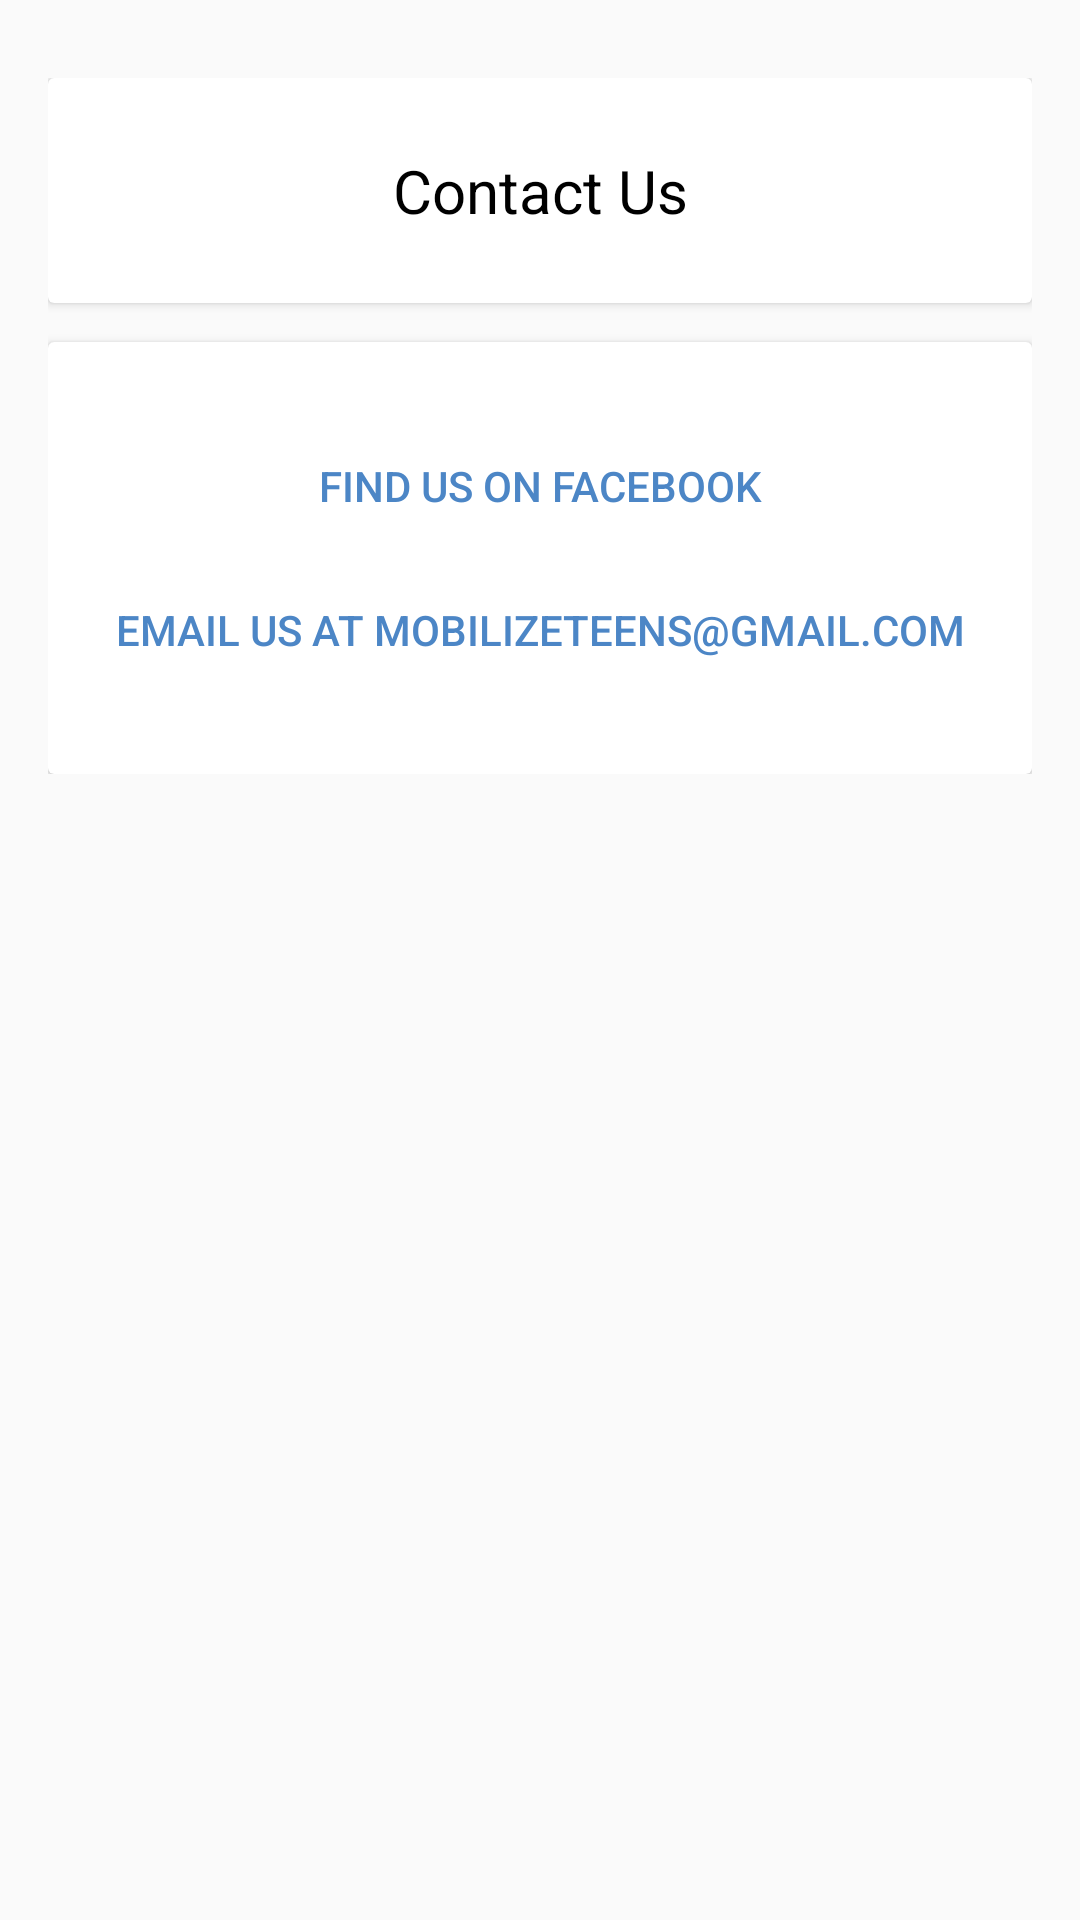

Reconstruct the res/layout file that produces this screen, plus the resources it refers to.
<!-- AndroidManifest.xml: application theme AppTheme -->
<!-- res/layout/fragment_view_contact.xml -->
<RelativeLayout xmlns:android="http://schemas.android.com/apk/res/android"
    xmlns:app="http://schemas.android.com/apk/res-auto"
    xmlns:tools="http://schemas.android.com/tools"
    xmlns:card_view="http://schemas.android.com/apk/res-auto"
    android:layout_width="match_parent"
    android:layout_height="wrap_content"
    android:paddingBottom="@dimen/activity_vertical_margin"
    android:paddingLeft="@dimen/activity_horizontal_margin"
    android:paddingRight="@dimen/activity_horizontal_margin"
    android:paddingTop="@dimen/activity_vertical_margin"
    app:layout_behavior="@string/appbar_scrolling_view_behavior"
    >


    <android.support.v4.widget.NestedScrollView
        android:layout_width="match_parent"
        android:layout_height="wrap_content"
        app:layout_behavior="@string/appbar_scrolling_view_behavior">

        <LinearLayout
            android:layout_width="match_parent"
            android:layout_height="wrap_content"
            android:orientation="vertical"
            android:paddingTop="10dp">

            <android.support.v7.widget.CardView
                android:layout_width="match_parent"
                android:layout_height="wrap_content"
                >

                <LinearLayout
                    style="@style/Widget.CardContent"
                    android:layout_width="match_parent"
                    android:layout_height="wrap_content"
                    android:layout_gravity="center"
                    android:gravity="center"
                    >

                    <TextView
                        android:layout_gravity="center"
                        android:gravity="center"
                        android:id="@+id/tv_viewMore_title"
                        android:layout_width="match_parent"
                        android:layout_height="wrap_content"
                        android:textColor="@color/black"
                        android:textSize="20dp"
                        android:text="Contact Us"
                        android:textAppearance="@style/TextAppearance.AppCompat.Medium" />

                </LinearLayout>

            </android.support.v7.widget.CardView>

            <android.support.v7.widget.CardView
                android:layout_marginTop="13dp"
                android:layout_width="match_parent"
                android:layout_height="wrap_content"

                >

                <LinearLayout
                    style="@style/Widget.CardContent"
                    android:layout_width="match_parent"
                    android:layout_height="wrap_content"

                    >
                 <Button
                     android:id="@+id/menu_find_fb"
                     android:layout_width="match_parent"
                     android:layout_height="match_parent"
                     android:text="Find us on Facebook"
                     android:background="@color/white"
                    android:textColor="@color/colorPrimaryDark"
                     />

                    <Button
                        android:id="@+id/menu_find_email"
                        android:layout_width="match_parent"
                        android:layout_height="match_parent"
                        android:textColor="@color/colorPrimaryDark"
                        android:background="@color/white"
                        android:text="Email us at mobilizeteens@gmail.com"
                        />


                </LinearLayout>
            </android.support.v7.widget.CardView>

        </LinearLayout>
        </android.support.v4.widget.NestedScrollView>
    </RelativeLayout>
<!-- resources referenced by this layout -->
<resources>
  <color name="black">#000000</color>
  <color name="colorPrimaryDark">#4c86c6</color>
  <color name="white">#ffffff</color>
  <dimen name="activity_horizontal_margin">16dp</dimen>
  <dimen name="activity_vertical_margin">16dp</dimen>
  <style name="Widget.CardContent" parent="android:Widget">
          <item name="android:paddingLeft">16dp</item>
          <item name="android:paddingRight">16dp</item>
          <item name="android:paddingTop">24dp</item>
          <item name="android:paddingBottom">24dp</item>
          <item name="android:orientation">vertical</item>
      </style>
  <style name="AppTheme" parent="Theme.AppCompat.Light.DarkActionBar">
          
          <item name="colorPrimary">@color/colorPrimary</item>
          <item name="colorPrimaryDark">@color/colorPrimaryDark</item>
          <item name="colorAccent">@color/colorAccent</item>
      </style>
  <color name="colorPrimary">#4c86c6</color>
  <color name="colorAccent">#4c86c6</color>
</resources>
